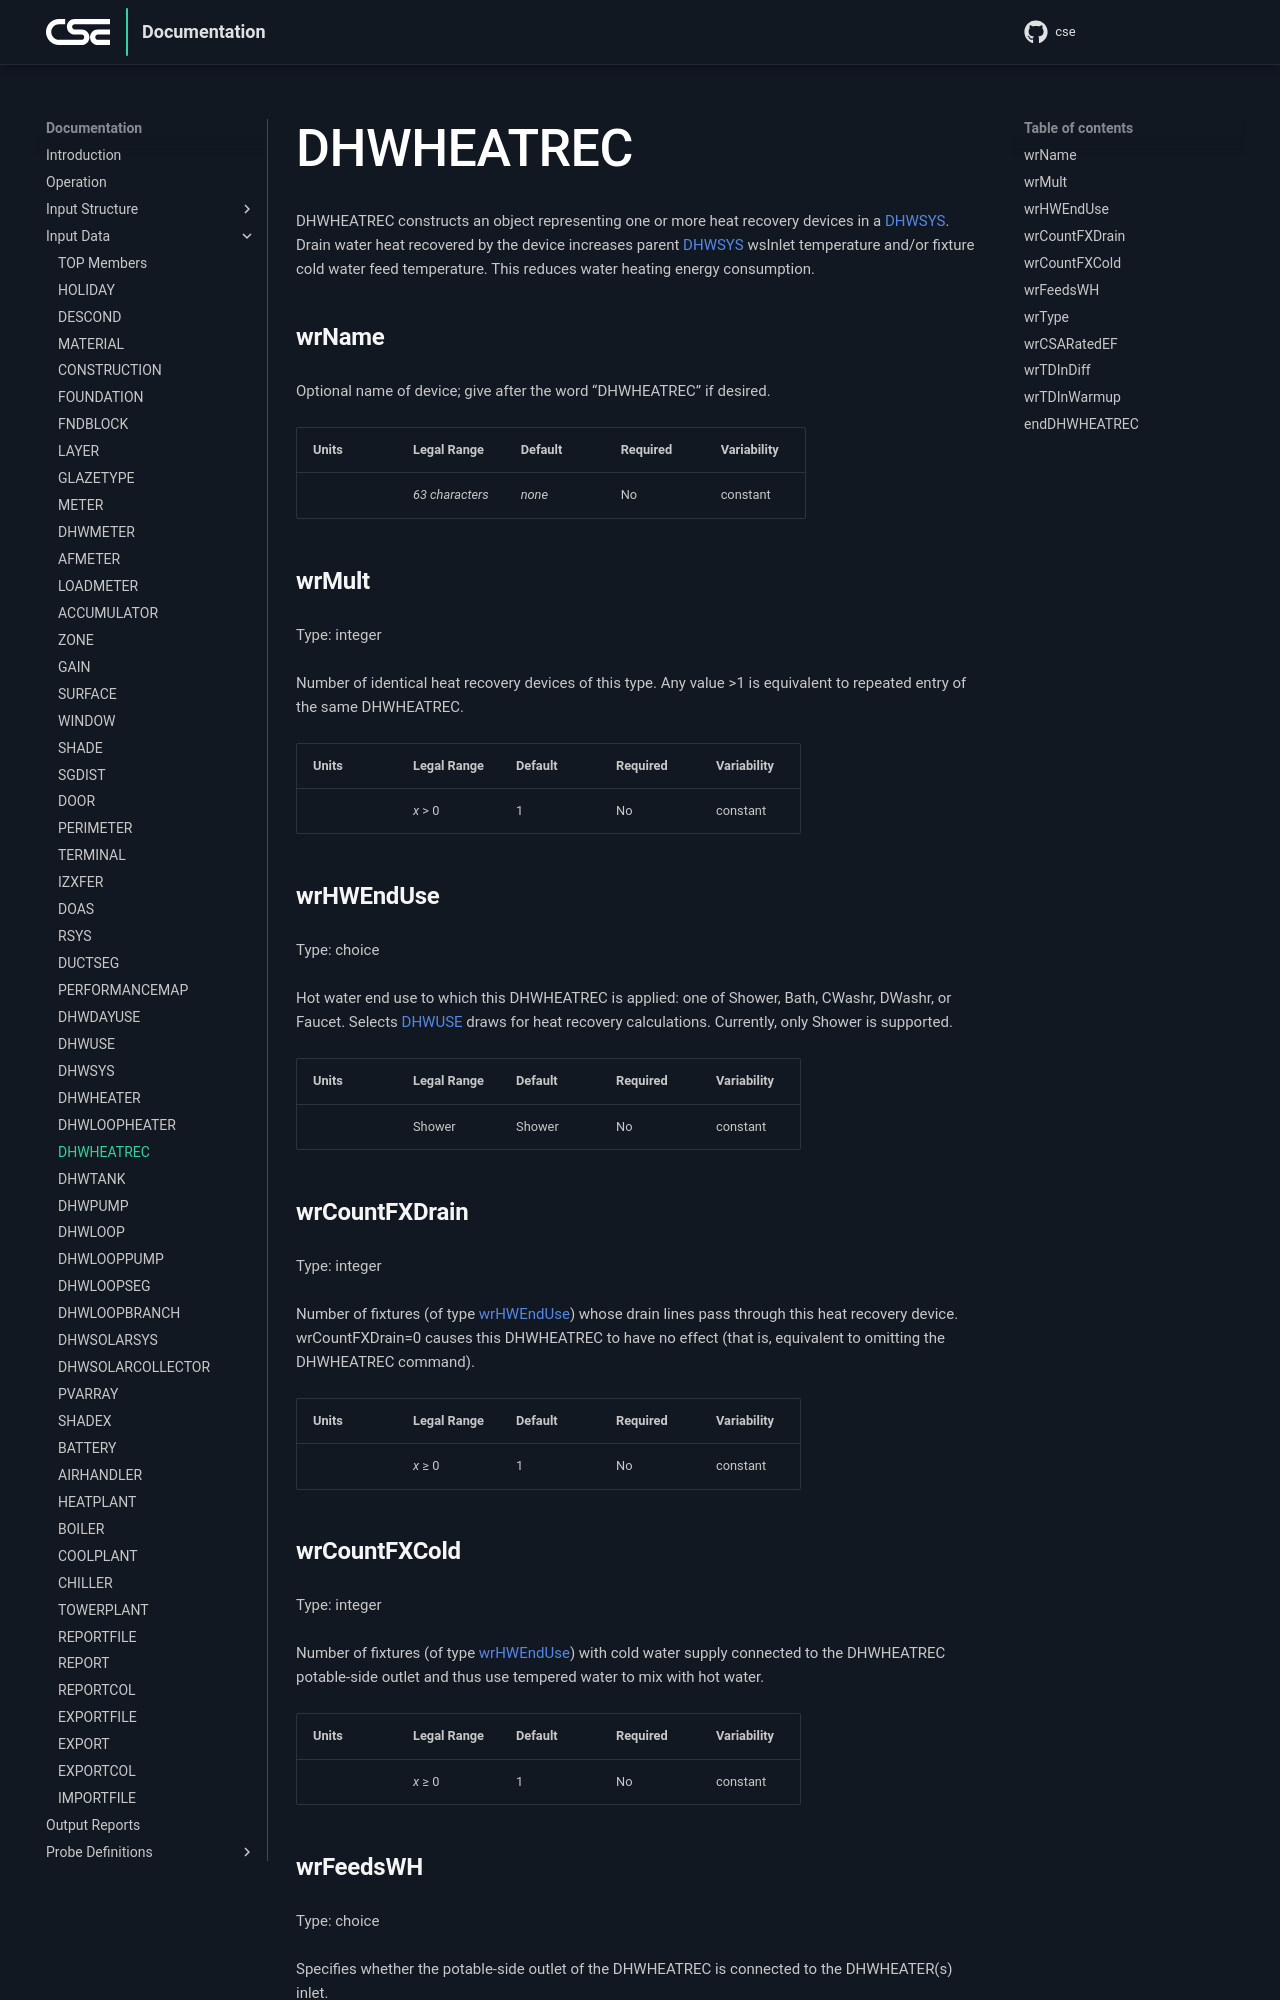

repository: cse-sim/cse · page: input-data/dhwheatrec/index.html · generator: mkdocs

# DHWHEATREC

DHWHEATREC constructs an object representing one or more heat recovery devices in a DHWSYS. Drain water heat recovered by the device increases parent DHWSYS wsInlet temperature and/or fixture cold water feed temperature.  This reduces water heating energy consumption.

### wrName

Optional name of device; give after the word “DHWHEATREC” if desired.

{{
  member_table({
    "units": "",
    "legal_range": "*63 characters*", 
    "default": "*none*",
    "required": "No",
    "variability": "constant" 
  })
}}

### wrMult

Type: integer

Number of identical heat recovery devices of this type. Any value >1 is equivalent to repeated entry of the same DHWHEATREC.

{{
  member_table({
    "units": "",
    "legal_range": "*x* > 0", 
    "default": "1",
    "required": "No",
    "variability": "constant" 
  })
}}

### wrHWEndUse

Type: choice

Hot water end use to which this DHWHEATREC is applied: one of Shower, Bath, CWashr, DWashr, or Faucet.  Selects DHWUSE draws for heat recovery calculations.  Currently, only Shower is supported.


{{
  member_table({
    "units": "",
    "legal_range": "Shower", 
    "default": "Shower",
    "required": "No",
    "variability": "constant" 
  })
}}

### wrCountFXDrain

Type: integer

  Number of fixtures (of type wrHWEndUse) whose drain lines pass through this heat recovery device.  wrCountFXDrain=0 causes this DHWHEATREC to have no effect (that is, equivalent to omitting the DHWHEATREC command).

{{
  member_table({
    "units": "",
    "legal_range": "*x* ≥ 0", 
    "default": "1",
    "required": "No",
    "variability": "constant" 
  })
}}

### wrCountFXCold

Type: integer

  Number of fixtures (of type wrHWEndUse) with cold water supply connected to the DHWHEATREC potable-side outlet and thus use tempered water to mix with hot water.

{{
  member_table({
    "units": "",
    "legal_range": "*x* ≥ 0", 
    "default": "1",
    "required": "No",
    "variability": "constant" 
  })
}}
